3-way image classification set "dataset" from GitHub (Shourya24536/Car-Checkro); label vocabulary: major dent, minor dent, no dent.

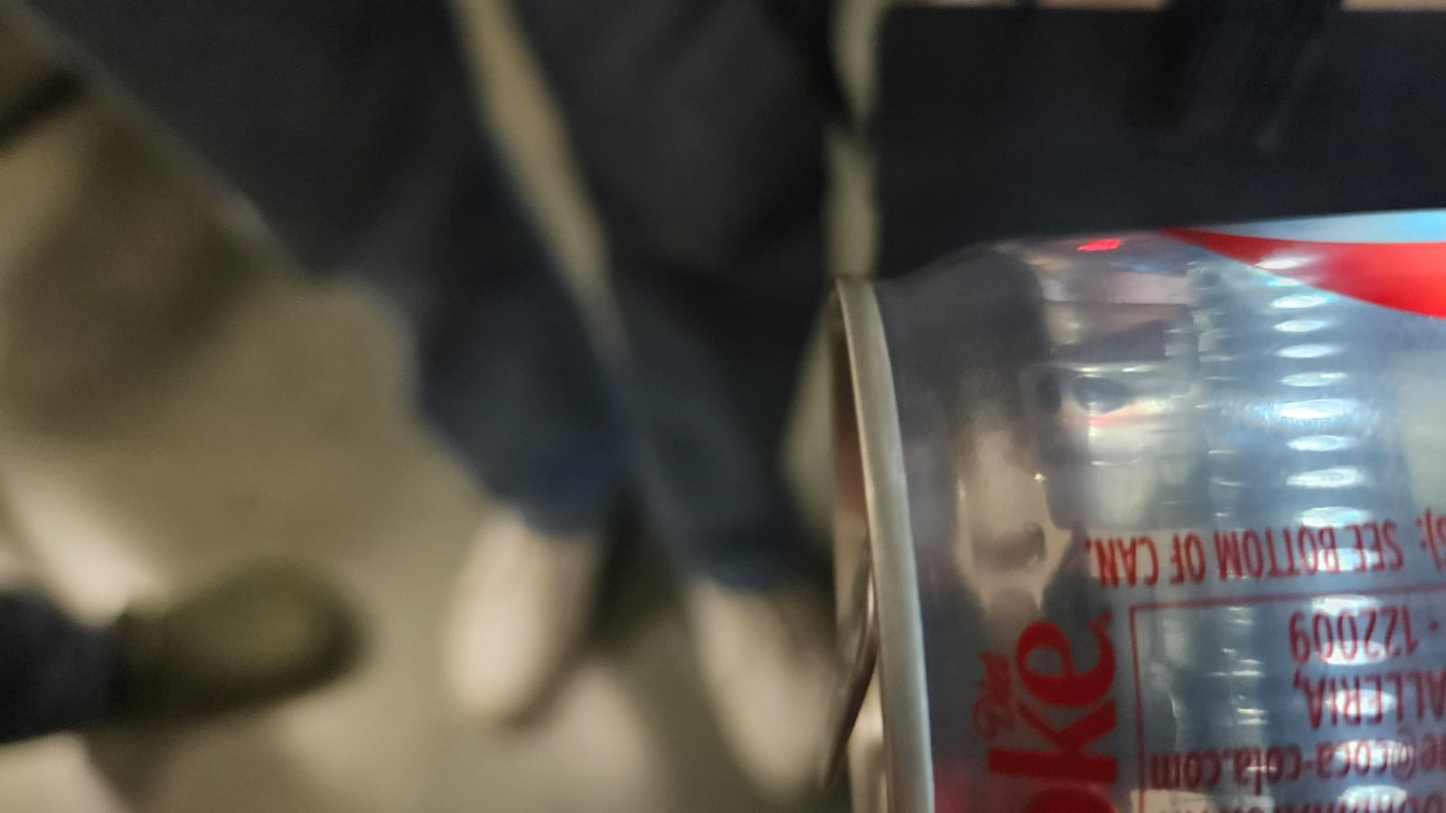
Label: no dent

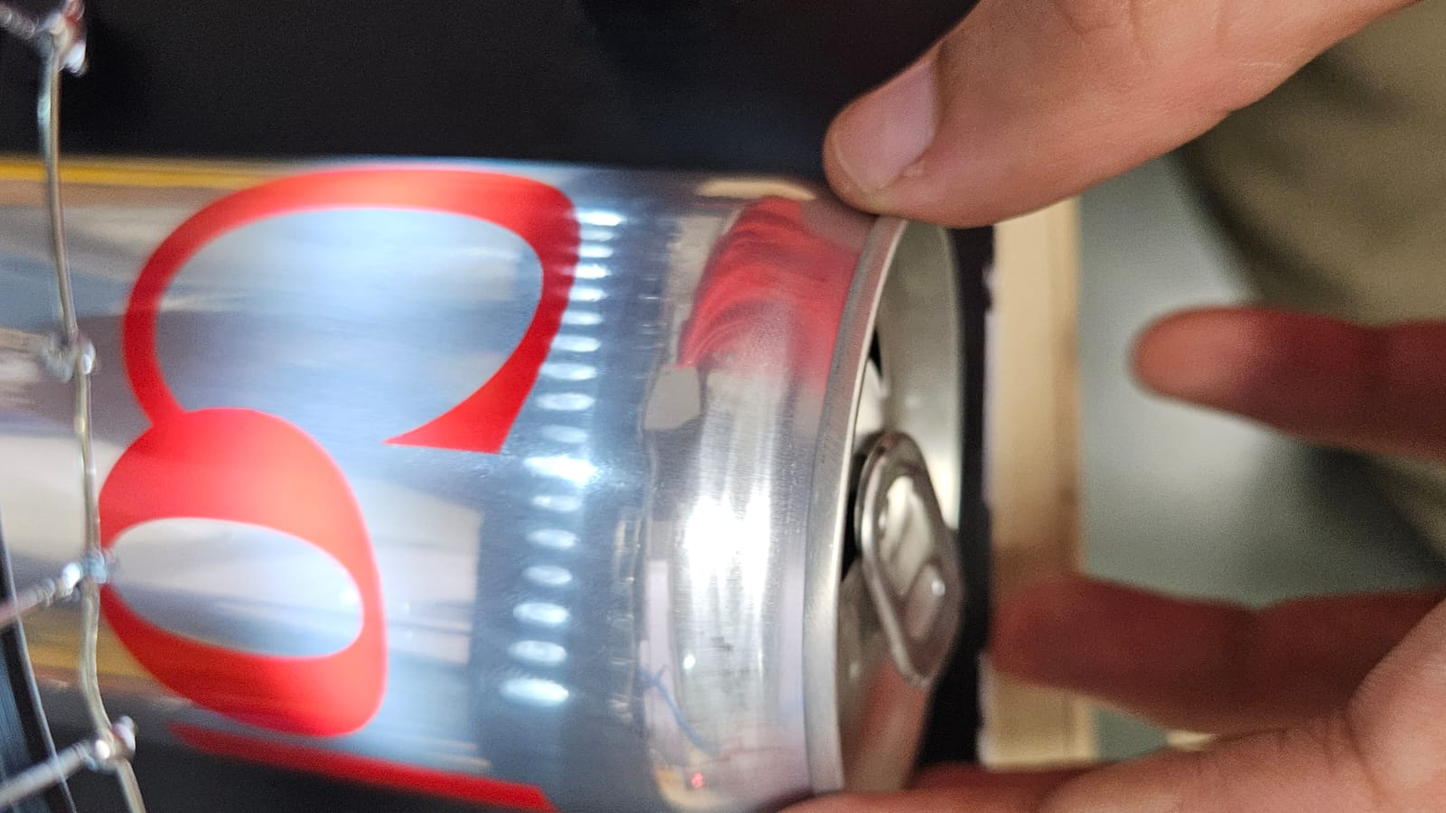
Label: no dent

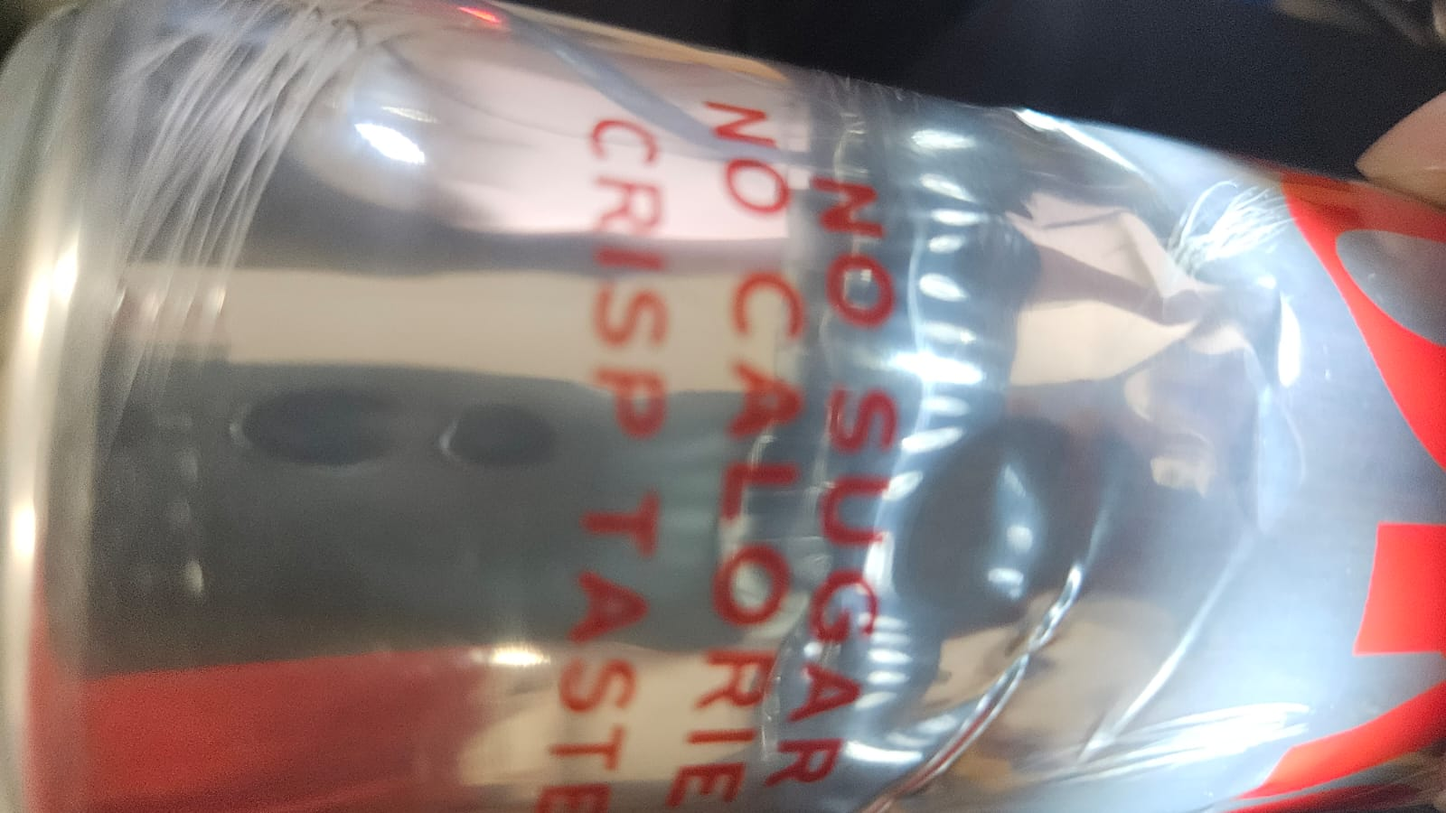
Label: minor dent

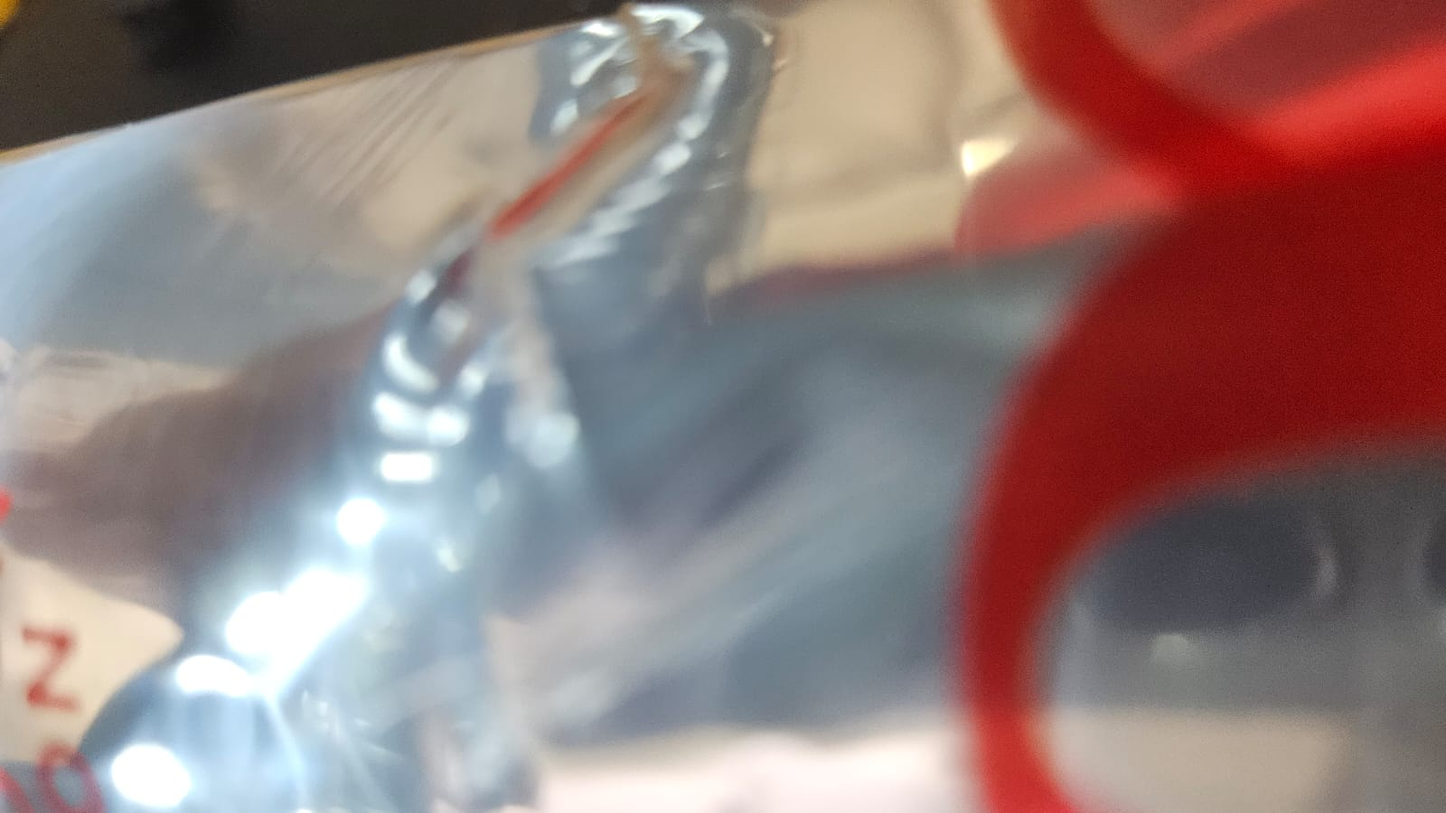
Label: minor dent

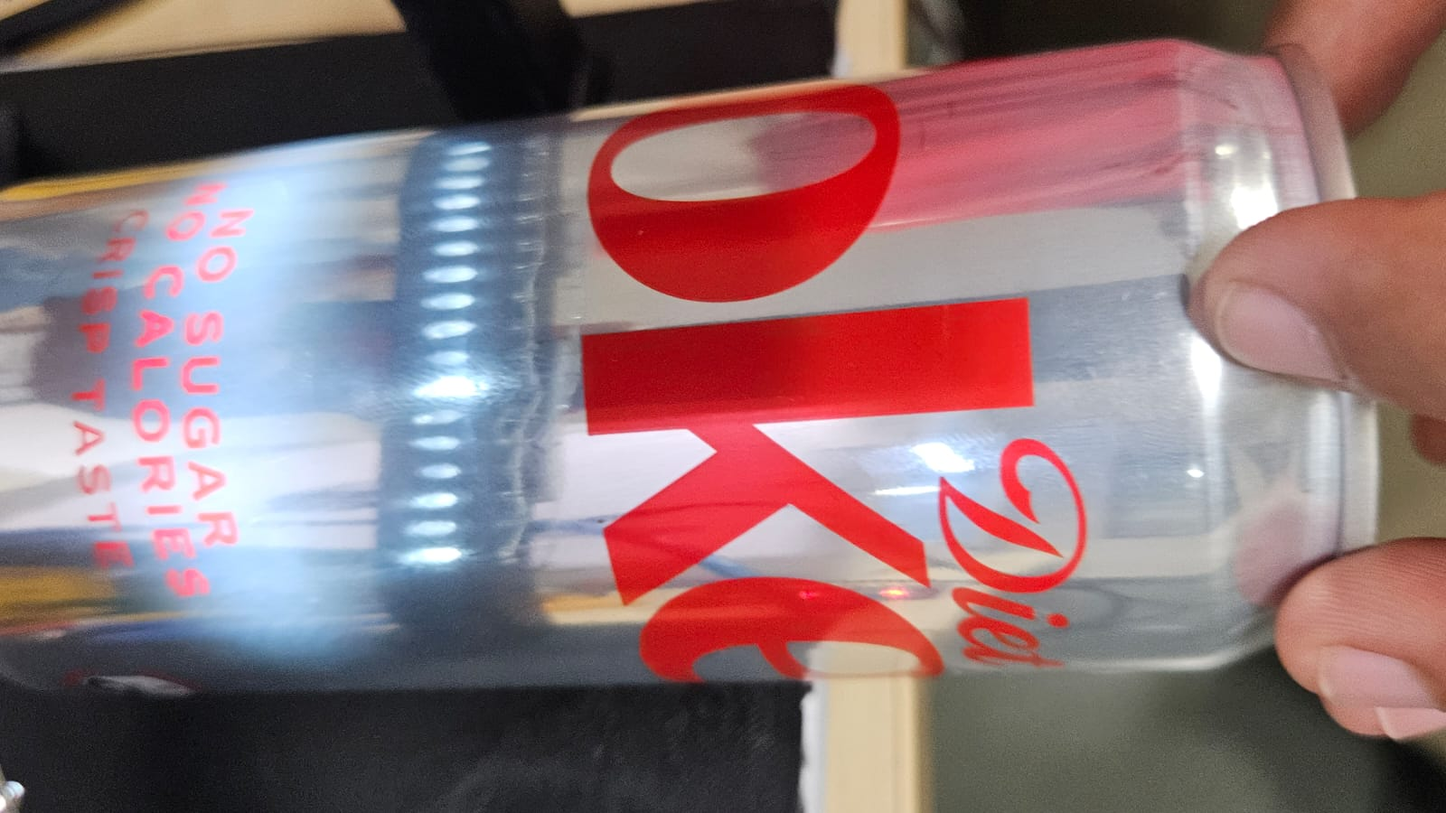
Label: no dent

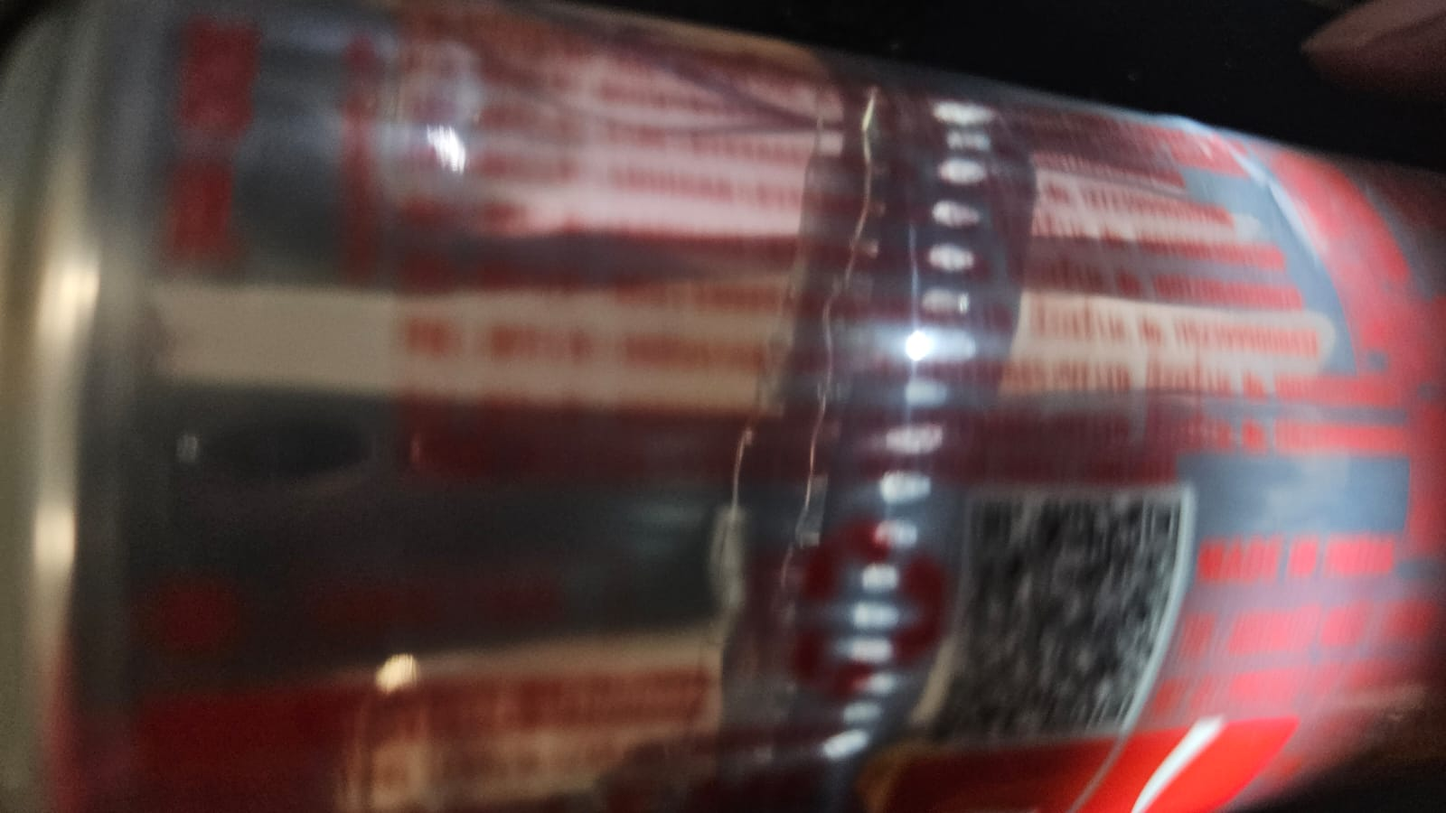
Label: minor dent
